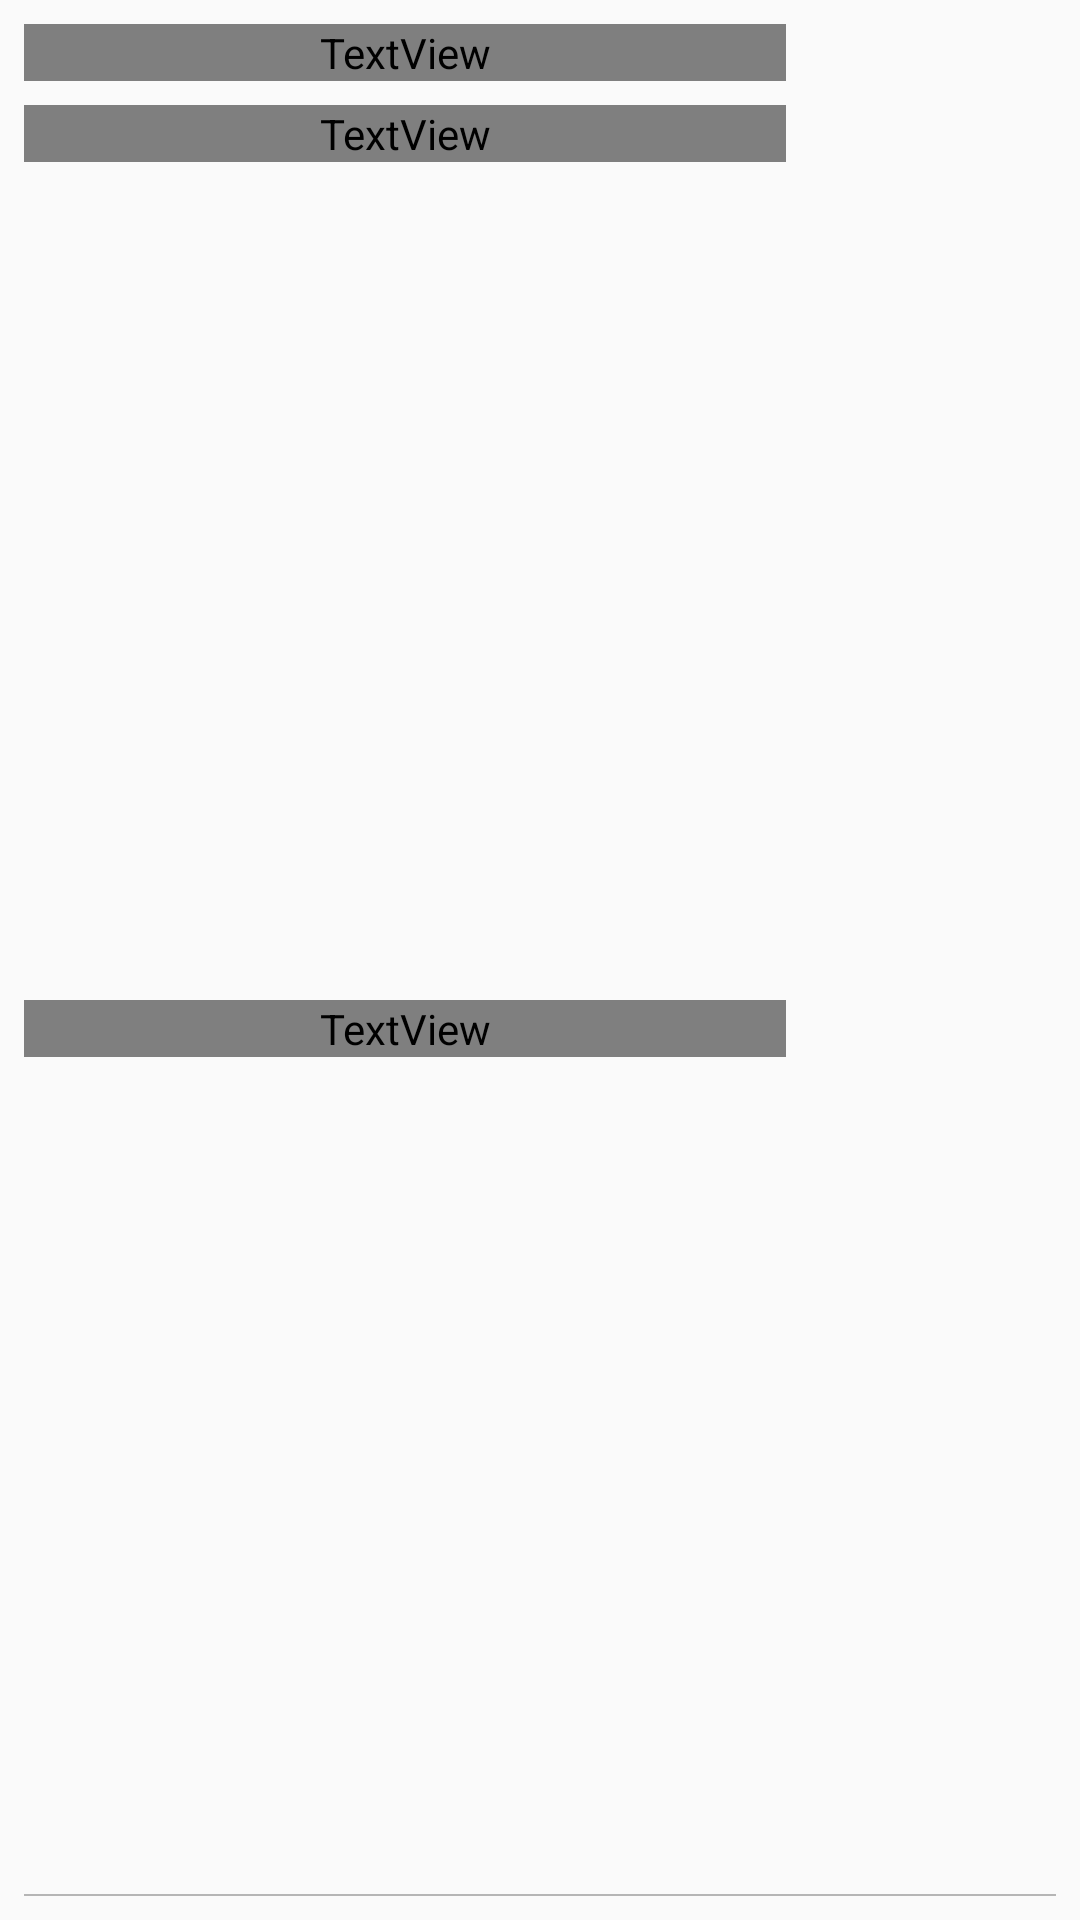

Here is an Android app screen rendered from its layout file. Give the layout XML and the strings, colors and styles it references.
<!-- AndroidManifest.xml: application theme AppTheme.NoActionBar -->
<!-- res/layout/order_item.xml -->
<?xml version="1.0" encoding="utf-8"?>
<android.support.constraint.ConstraintLayout
        xmlns:android="http://schemas.android.com/apk/res/android"
        xmlns:app="http://schemas.android.com/apk/res-auto"
        android:layout_width="match_parent"
        xmlns:tools="http://schemas.android.com/tools" android:layout_height="wrap_content">

    <TextView
            android:id="@+id/product_name"
            android:layout_width="0dp"
            android:layout_height="wrap_content"
            android:fontFamily="@font/avenir_next_medium"
            tools:text="@string/product_name"
            android:textColor="@color/black"
            android:textSize="@dimen/product_sub_title_text"
            android:visibility="visible"
            android:layout_marginStart="8dp"
            android:layout_marginTop="8dp"
            app:layout_constraintTop_toTopOf="parent"
            app:layout_constraintStart_toStartOf="parent" android:layout_marginEnd="8dp"
            app:layout_constraintEnd_toStartOf="@+id/guideline"/>

    <TextView
            android:id="@+id/product_price"
            android:layout_width="0dp"
            android:layout_height="wrap_content"
            android:fontFamily="@font/avenir_next_medium"
            tools:text="@string/price"
            android:textColor="@color/black"
            android:textSize="@dimen/small_text_size"
            android:visibility="visible"
            android:layout_marginStart="8dp"
            app:layout_constraintStart_toStartOf="parent" app:layout_constraintTop_toBottomOf="@+id/product_name"
            android:layout_marginTop="8dp" android:layout_marginEnd="8dp"
            app:layout_constraintEnd_toStartOf="@+id/guideline"/>

    <TextView
            android:id="@+id/product_status"
            android:layout_width="0dp"
            android:layout_height="wrap_content"
            android:fontFamily="@font/avenir_next_medium"
            tools:text="Order in progress"
            android:textColor="@color/black"
            android:textSize="@dimen/small_text_size"
            android:visibility="visible"
            android:layout_marginStart="8dp"
            app:layout_constraintStart_toStartOf="parent" android:layout_marginEnd="8dp"
            app:layout_constraintEnd_toStartOf="@+id/guideline" android:layout_marginBottom="8dp"
            app:layout_constraintBottom_toTopOf="@+id/v1" android:layout_marginTop="8dp"
            app:layout_constraintTop_toBottomOf="@+id/product_price"/>

    <ImageView
            android:id="@+id/thumbnail"
            android:layout_width="0dp"
            android:layout_height="0dp"
            app:layout_constraintStart_toStartOf="@+id/guideline"
            android:layout_marginEnd="8dp"
            android:layout_marginTop="8dp" app:layout_constraintEnd_toEndOf="parent"
            app:layout_constraintTop_toTopOf="parent" android:layout_marginStart="8dp"
            app:layout_constraintDimensionRatio="1:1" app:layout_constraintBottom_toTopOf="@+id/v1"
            android:layout_marginBottom="8dp"/>
    <View
            android:id="@+id/v1"
            android:layout_width="0dp"
            android:layout_height="0.5dp"
            android:background="@color/hint_color"
            app:layout_constraintEnd_toEndOf="parent" android:layout_marginEnd="8dp"
            app:layout_constraintStart_toStartOf="parent" android:layout_marginStart="8dp"
            android:layout_marginBottom="8dp" app:layout_constraintBottom_toBottomOf="parent"/>


    <android.support.constraint.Guideline
            android:layout_width="wrap_content"
            android:layout_height="wrap_content"
            android:id="@+id/guideline"
            app:layout_constraintGuide_percent="0.75" android:orientation="vertical"/>

</android.support.constraint.ConstraintLayout>
<!-- resources referenced by this layout -->
<resources>
  <color name="black">#000000</color>
  <color name="hint_color">#B5B5B5</color>
  <dimen name="product_sub_title_text">20sp</dimen>
  <dimen name="small_text_size">15sp</dimen>
  <string name="price">\u20B914,999</string>
  <string name="product_name">NOKIA 5.1 PLUS</string>
  <style name="AppTheme.NoActionBar" parent="Theme.AppCompat.Light.NoActionBar">
          <item name="colorPrimary">@color/colorPrimary</item>
          <item name="colorPrimaryDark">@color/colorPrimaryDark</item>
          <item name="colorAccent">@color/colorAccent</item>
  
      </style>
  <color name="colorPrimary">#FFFFFF</color>
  <color name="colorPrimaryDark">#D9905B</color>
  <color name="colorAccent">#D9905B</color>
</resources>
